Dataset: dataset (GitHub, AlyonaChep/bird-identification-system). Classes: blackbird, blue tit, great tit, robin, sparrow.

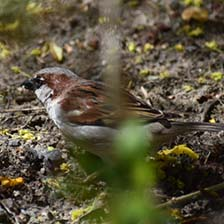
Label: sparrow

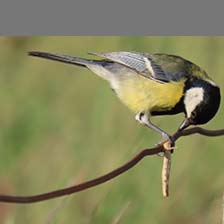
Label: great tit

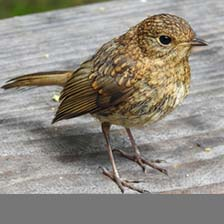
Label: robin

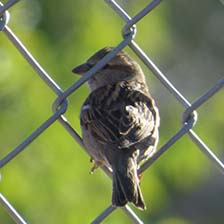
Label: sparrow

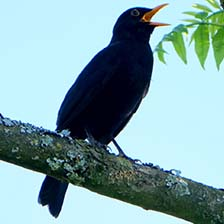
Label: blackbird

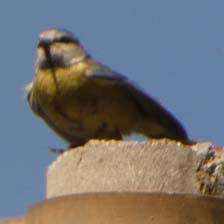
Label: blue tit
